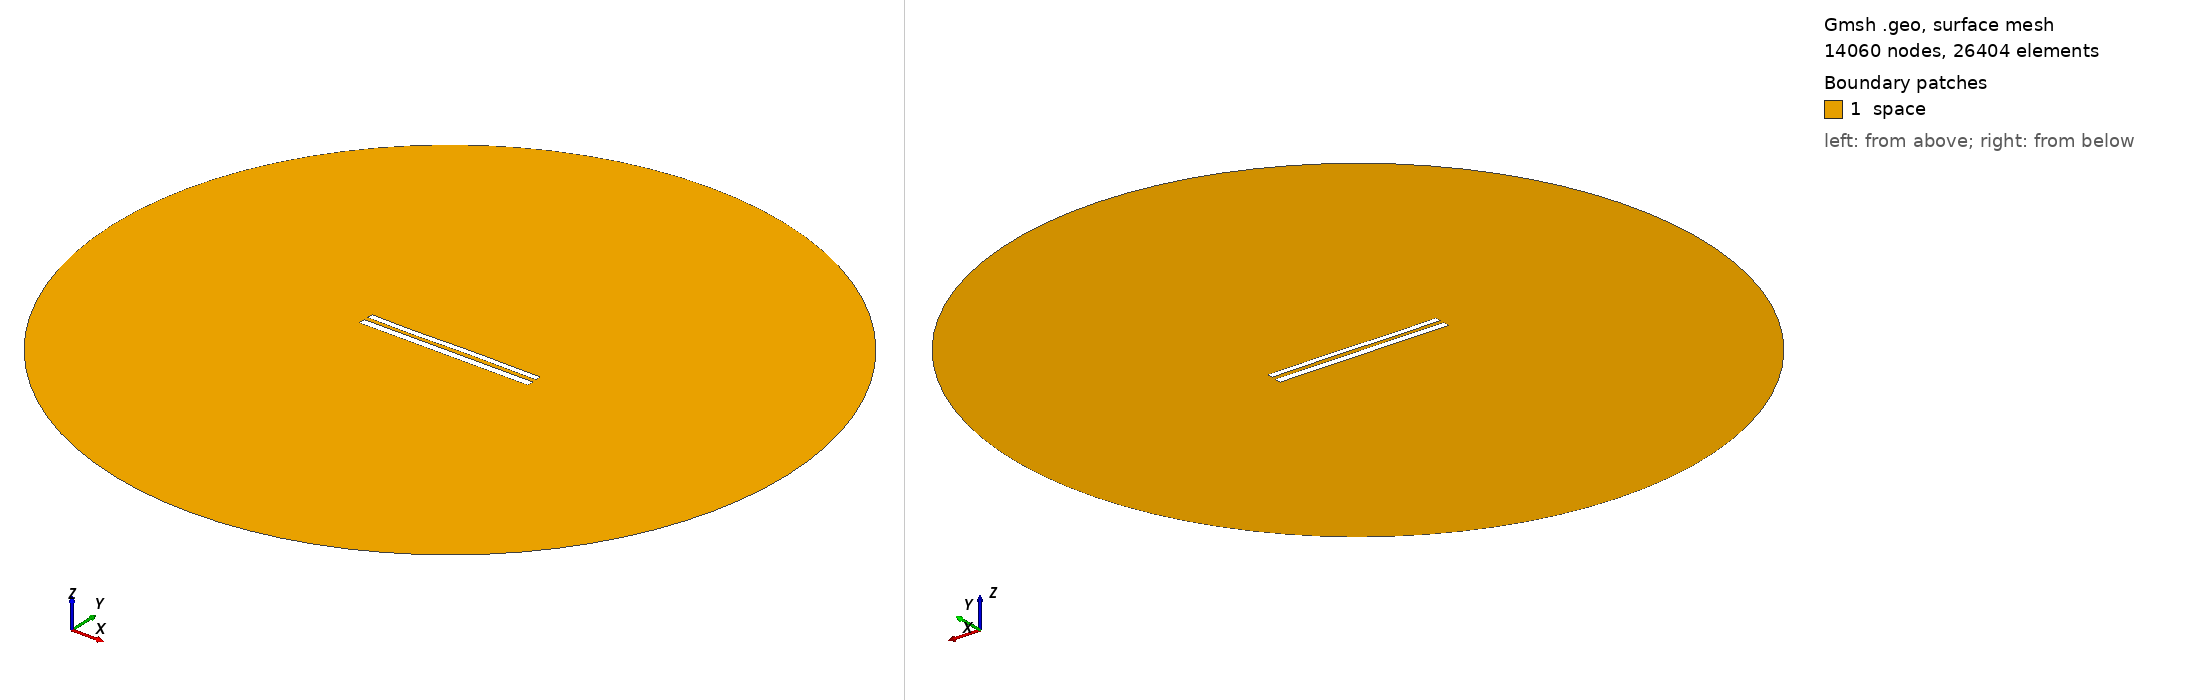

Gmsh geometry script, surface-meshed: 14060 nodes, 26404 surface elements. Boundary patches (legend numbers): 1 space. Left view from above one corner, right view from below the opposite corner. Legend entries are the model's physical surfaces. The drawing asked Gmsh for element sizes between 1% and 20% of the model's largest extent; the script's own settings can give other sizes.

=== 9177.geo (drawn) ===
//---------------------------------------
// Geometry kernel
//---------------------------------------

SetFactory("OpenCASCADE");



//---------------------------------------
// Parameters of the geometry
//---------------------------------------

// Overetch of the upper plate
overetch = 0.25;

// Distance between the plates
distance = 2.5;

// Discretization over the x axis (for the deformation)
nx = 50; 

// Length of the plate
L = 100 - overetch; 

// Number of modes
n = 4; 

// 1st mode coefficient
coeff(1) = 0.07499999999999998;
beta(1) = 0.596864 * 3.1415926535 / L;

// 2nd mode coefficient
coeff(2) = 0.0;
beta(2) = 1.49418 * 3.1415926535 / L;

// 3rd mode coefficient
coeff(3) = -0.15;
beta(3) = 2.50025 * 3.1415926535 / L;

// 4th mode coefficient
coeff(4) = -0.075;
beta(4) = 3.49999 * 3.1415926535 / L;



//---------------------------------------
// Upper plate (deformed rectangle)
//---------------------------------------

// Coordiantes of the upper plate
xmin = -50;
xmax = 50 - overetch;

// Height of the upper plate
yheight = 4 - 2 * overetch;

// Indexes of the points
UpperID[] = {};
LowerID[] = {};
LeftID[] = {};
RightID[] = {};

// Point index
p = 1;

// Horizontal edges
For i In {1:nx}
    x = xmin + (i-1)*(xmax - xmin)/(nx-1);

    y_bottom = distance / 2 + overetch;
    For j In {1:n}
        C = (Cosh(beta(j)*L) + Cos(beta(j)*L)) / (Sinh(beta(j)*L) + Sin(beta(j)*L));
        y_bottom  = y_bottom + coeff(j) * (Cosh(beta(j)*(x+50)) - Cos(beta(j)*(x+50)) - C * (Sinh(beta(j)*(x+50)) - Sin(beta(j)*(x+50))));
    EndFor

    y_top = y_bottom + yheight;

    Point(p) = {x, y_top, 0, 1.0};
    UpperID[i] = p;
    p = p + 1;

    Point(p) = {x, y_bottom, 0, 1.0};
    LowerID[i] = p;
    p = p + 1;
EndFor

// Create point lists
UpperPts[] = {}; LowerPts[] = {};
For i In {1:nx}
  UpperPts[] += {UpperID[i]};
  LowerPts[] += {LowerID[i]};
EndFor

// Build splines
Spline(1) = {UpperPts[]};
Spline(2) = {LowerPts[]};
Line(3) = {LowerPts[nx-1], UpperPts[nx-1]};
Line(4) = {LowerPts[0], UpperPts[0]};

// Build the plane surface
Curve Loop(1) = {2, 3, -1, -4};
Plane Surface(1) = {1};



//---------------------------------------
// Lower plate (rectangle)
//---------------------------------------

// Vertices
Point(1001) = {-50, -1, 0, 1.0};
Point(1002) = { 50, -1, 0, 1.0};
Point(1003) = { 50,  -5, 0, 1.0};
Point(1004) = {-50,  -5, 0, 1.0};

// Edges
Line(5) = {1001, 1002};
Line(6) = {1002, 1003};
Line(7) = {1003, 1004};
Line(8) = {1004, 1001};

// Plane surface
Line Loop(2) = {5, 6, 7, 8};
Plane Surface(2) = {2}; 



//---------------------------------------
// Outer (fictious) boundary
//---------------------------------------

// Points
Point(1005) = {0, 0, 0};       // Center
Point(1006) = {200, 0, 0};     // Start point
Point(1007) = {0, 200, 0};     // 90 degrees
Point(1008) = {-200, 0, 0};    // 180 degrees
Point(1009) = {0, -200, 0};    // 270 degrees

// Circle arcs (each needs start, center, end)
Circle(9) = {1006, 1005, 1007};
Circle(10) = {1007, 1005, 1008};
Circle(11) = {1008, 1005, 1009};
Circle(12) = {1009, 1005, 1006};

// Plane surface for the entire domain
Curve Loop(3) = {9, 10, 11, 12};
Surface(3) = {3};

// Subtract the plates from the whole domain to obtain the actual domain where we want to solve the equations
BooleanDifference{ Surface{3}; Delete; }{ Surface{1}; Surface{2}; Delete; }




//---------------------------------------
// Transfinite Lines/Curves
//---------------------------------------

// Set the number of points on the boundaries
r = 7;

// Plates
Transfinite Curve {1, 2} = 50*r Using Progression 1;
Transfinite Curve {3, 4} = 2*r Using Progression 1;
Transfinite Line {5, 7} = 50*r Using Progression 1;
Transfinite Line {6, 8} = 2*r Using Progression 1;

// Outer boundary
Transfinite Line {9, 10, 11, 12} = 20 Using Progression 1;



//---------------------------------------
// Physical groups
//---------------------------------------                

// Physical curves (boundaries)
Physical Line("force_segment", 10) = {2};
Physical Line("upper_plate", 11) = {1, 3, 4};
Physical Line("lower_plate", 12) = {5, 6, 7, 8};
Physical Line("boundary", 20) = {9, 10, 11, 12};

// Physical Surfaces
Physical Surface("space", 30) = {3};



//---------------------------------------
// 6. Generate the Mesh
//---------------------------------------

// 2D mesh generation
Mesh 2;
